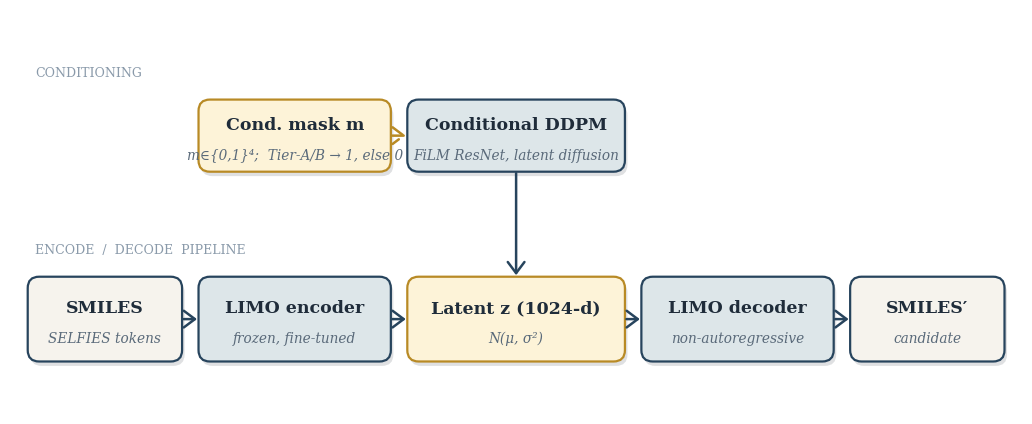

Write Python code to recreate this figure.
"""Figure 4: DGLD system overview diagram.

Redraw of the inline SVG using matplotlib for editorial-quality output
(PNG at 300 dpi). Two-row layout:
  Row 1 (CONDITIONING):           Cond. mask m  ->  Conditional DDPM
  Row 2 (ENCODE / DECODE):        SMILES -> LIMO encoder -> Latent z -> LIMO decoder -> SMILES'
Conditioning arrow (gold dashed) feeds the DDPM; DDPM arrow (navy)
feeds the latent z block. All arrows axis-parallel.

Outputs: docs/paper/figs/fig4_system_overview.{png,svg}
"""
from __future__ import annotations
import os
import matplotlib.pyplot as plt
from matplotlib.patches import FancyBboxPatch, FancyArrowPatch
import matplotlib.patheffects as patheffects

OUT_DIR = os.path.join("docs", "paper", "figs")
os.makedirs(OUT_DIR, exist_ok=True)

# Palette (consistent with prior SVG)
NAVY        = "#27445d"
GOLD        = "#b88a25"
PALE_GOLD   = "#fdf3d8"
PALE_GREY   = "#dde6e9"
CREAM       = "#f6f3ed"
TEXT_NAVY   = "#1f2c3a"
TEXT_SLATE  = "#5a6a7a"
TEXT_LIGHT  = "#8a9aaa"

# Layout (figure-coord units; 0..16 wide, 0..8 tall)
FIG_W, FIG_H = 16.0, 6.4

# Two row centres (y midpoints in axis units)
ROW_TOP_Y = 4.4
ROW_BOT_Y = 1.5
BOX_H_TOP = 1.1
BOX_H_BOT = 1.3

# Box specs: (x_centre, width, fill, edge, title, subtitle)
BOX_SPECS_TOP = [
    (4.5,  3.0, PALE_GOLD,  GOLD, "Cond. mask m",       "m∈{0,1}⁴;  Tier-A/B → 1, else 0"),
    (8.0,  3.4, PALE_GREY,  NAVY, "Conditional DDPM",   "FiLM ResNet, latent diffusion"),
]

BOX_SPECS_BOT = [
    (1.5,  2.4, CREAM,      NAVY, "SMILES",             "SELFIES tokens"),
    (4.5,  3.0, PALE_GREY,  NAVY, "LIMO encoder",       "frozen, fine-tuned"),
    (8.0,  3.4, PALE_GOLD,  GOLD, "Latent z (1024-d)",  "N(μ, σ²)"),
    (11.5, 3.0, PALE_GREY,  NAVY, "LIMO decoder",       "non-autoregressive"),
    (14.5, 2.4, CREAM,      NAVY, "SMILES′",       "candidate"),
]


def add_box(ax, x_c, w, h, y_c, fill, edge, title, subtitle):
    """Add a rounded box with title and subtitle, plus a soft drop shadow."""
    x = x_c - w / 2
    y = y_c - h / 2
    # Drop shadow: a slightly-offset, slightly-blurred grey rectangle behind the real one
    shadow = FancyBboxPatch(
        (x + 0.04, y - 0.07), w, h,
        boxstyle="round,pad=0.02,rounding_size=0.18",
        linewidth=0,
        facecolor="#0a1620",
        alpha=0.13,
        zorder=1,
    )
    ax.add_patch(shadow)
    box = FancyBboxPatch(
        (x, y), w, h,
        boxstyle="round,pad=0.02,rounding_size=0.18",
        linewidth=1.6,
        facecolor=fill,
        edgecolor=edge,
        zorder=2,
    )
    ax.add_patch(box)
    ax.text(
        x_c, y_c + 0.18, title,
        ha="center", va="center",
        fontsize=12.5, fontweight=600, color=TEXT_NAVY,
        family="serif", zorder=3,
    )
    ax.text(
        x_c, y_c - 0.30, subtitle,
        ha="center", va="center",
        fontsize=9.8, fontstyle="italic", color=TEXT_SLATE,
        family="serif", zorder=3,
    )


def add_arrow(ax, x0, y0, x1, y1, color=NAVY, dashed=False, lw=1.8):
    style = "->,head_length=8,head_width=6"
    arr = FancyArrowPatch(
        (x0, y0), (x1, y1),
        arrowstyle=style,
        connectionstyle="arc3",
        color=color,
        linewidth=lw,
        linestyle=(0, (5, 3)) if dashed else "-",
        zorder=2,
    )
    ax.add_patch(arr)


def build_figure():
    fig, ax = plt.subplots(figsize=(FIG_W * 0.65, FIG_H * 0.65), dpi=300)
    ax.set_xlim(0, FIG_W)
    ax.set_ylim(0, FIG_H)
    ax.set_aspect("equal")
    ax.axis("off")

    # Row banners (placed in vertical gaps ABOVE each row, NOT overlapping boxes).
    # The banners use small all-caps letter-spaced text for an editorial feel.
    banner_y_top = ROW_TOP_Y + BOX_H_TOP / 2 + 0.45
    banner_y_bot = ROW_BOT_Y + BOX_H_BOT / 2 + 0.45
    ax.text(
        0.4, banner_y_top, "CONDITIONING",
        ha="left", va="center",
        fontsize=9, color=TEXT_LIGHT, family="serif",
        fontweight="normal", zorder=3,
    )
    ax.text(
        0.4, banner_y_bot, "ENCODE  /  DECODE  PIPELINE",
        ha="left", va="center",
        fontsize=9, color=TEXT_LIGHT, family="serif",
        fontweight="normal", zorder=3,
    )

    # Top row
    for (x_c, w, fill, edge, title, sub) in BOX_SPECS_TOP:
        add_box(ax, x_c, w, BOX_H_TOP, ROW_TOP_Y, fill, edge, title, sub)

    # Bottom row
    for (x_c, w, fill, edge, title, sub) in BOX_SPECS_BOT:
        add_box(ax, x_c, w, BOX_H_BOT, ROW_BOT_Y, fill, edge, title, sub)

    # Pipeline arrows (left -> right) in the bottom row at y = ROW_BOT_Y
    for i in range(len(BOX_SPECS_BOT) - 1):
        x0_c, w0, *_ = BOX_SPECS_BOT[i]
        x1_c, w1, *_ = BOX_SPECS_BOT[i + 1]
        x0 = x0_c + w0 / 2
        x1 = x1_c - w1 / 2
        add_arrow(ax, x0, ROW_BOT_Y, x1, ROW_BOT_Y, color=NAVY, lw=1.8)

    # Conditioning arrow (top row, gold dashed): mask -> DDPM
    x0_c, w0, *_ = BOX_SPECS_TOP[0]
    x1_c, w1, *_ = BOX_SPECS_TOP[1]
    x0 = x0_c + w0 / 2
    x1 = x1_c - w1 / 2
    add_arrow(ax, x0, ROW_TOP_Y, x1, ROW_TOP_Y, color=GOLD, dashed=True, lw=1.8)

    # DDPM -> Latent z (vertical down). DDPM x = 8.0 (top), latent z x = 8.0 (bottom).
    add_arrow(ax, 8.0, ROW_TOP_Y - BOX_H_TOP / 2, 8.0, ROW_BOT_Y + BOX_H_BOT / 2,
              color=NAVY, lw=1.8)

    plt.tight_layout(pad=0.4)
    base = os.path.join(OUT_DIR, "fig4_system_overview")
    fig.savefig(base + ".png", dpi=300, bbox_inches="tight", facecolor="white")
    fig.savefig(base + ".svg", bbox_inches="tight", facecolor="white")
    print("Saved:", base + ".png")
    print("Saved:", base + ".svg")
    plt.close(fig)


if __name__ == "__main__":
    build_figure()
